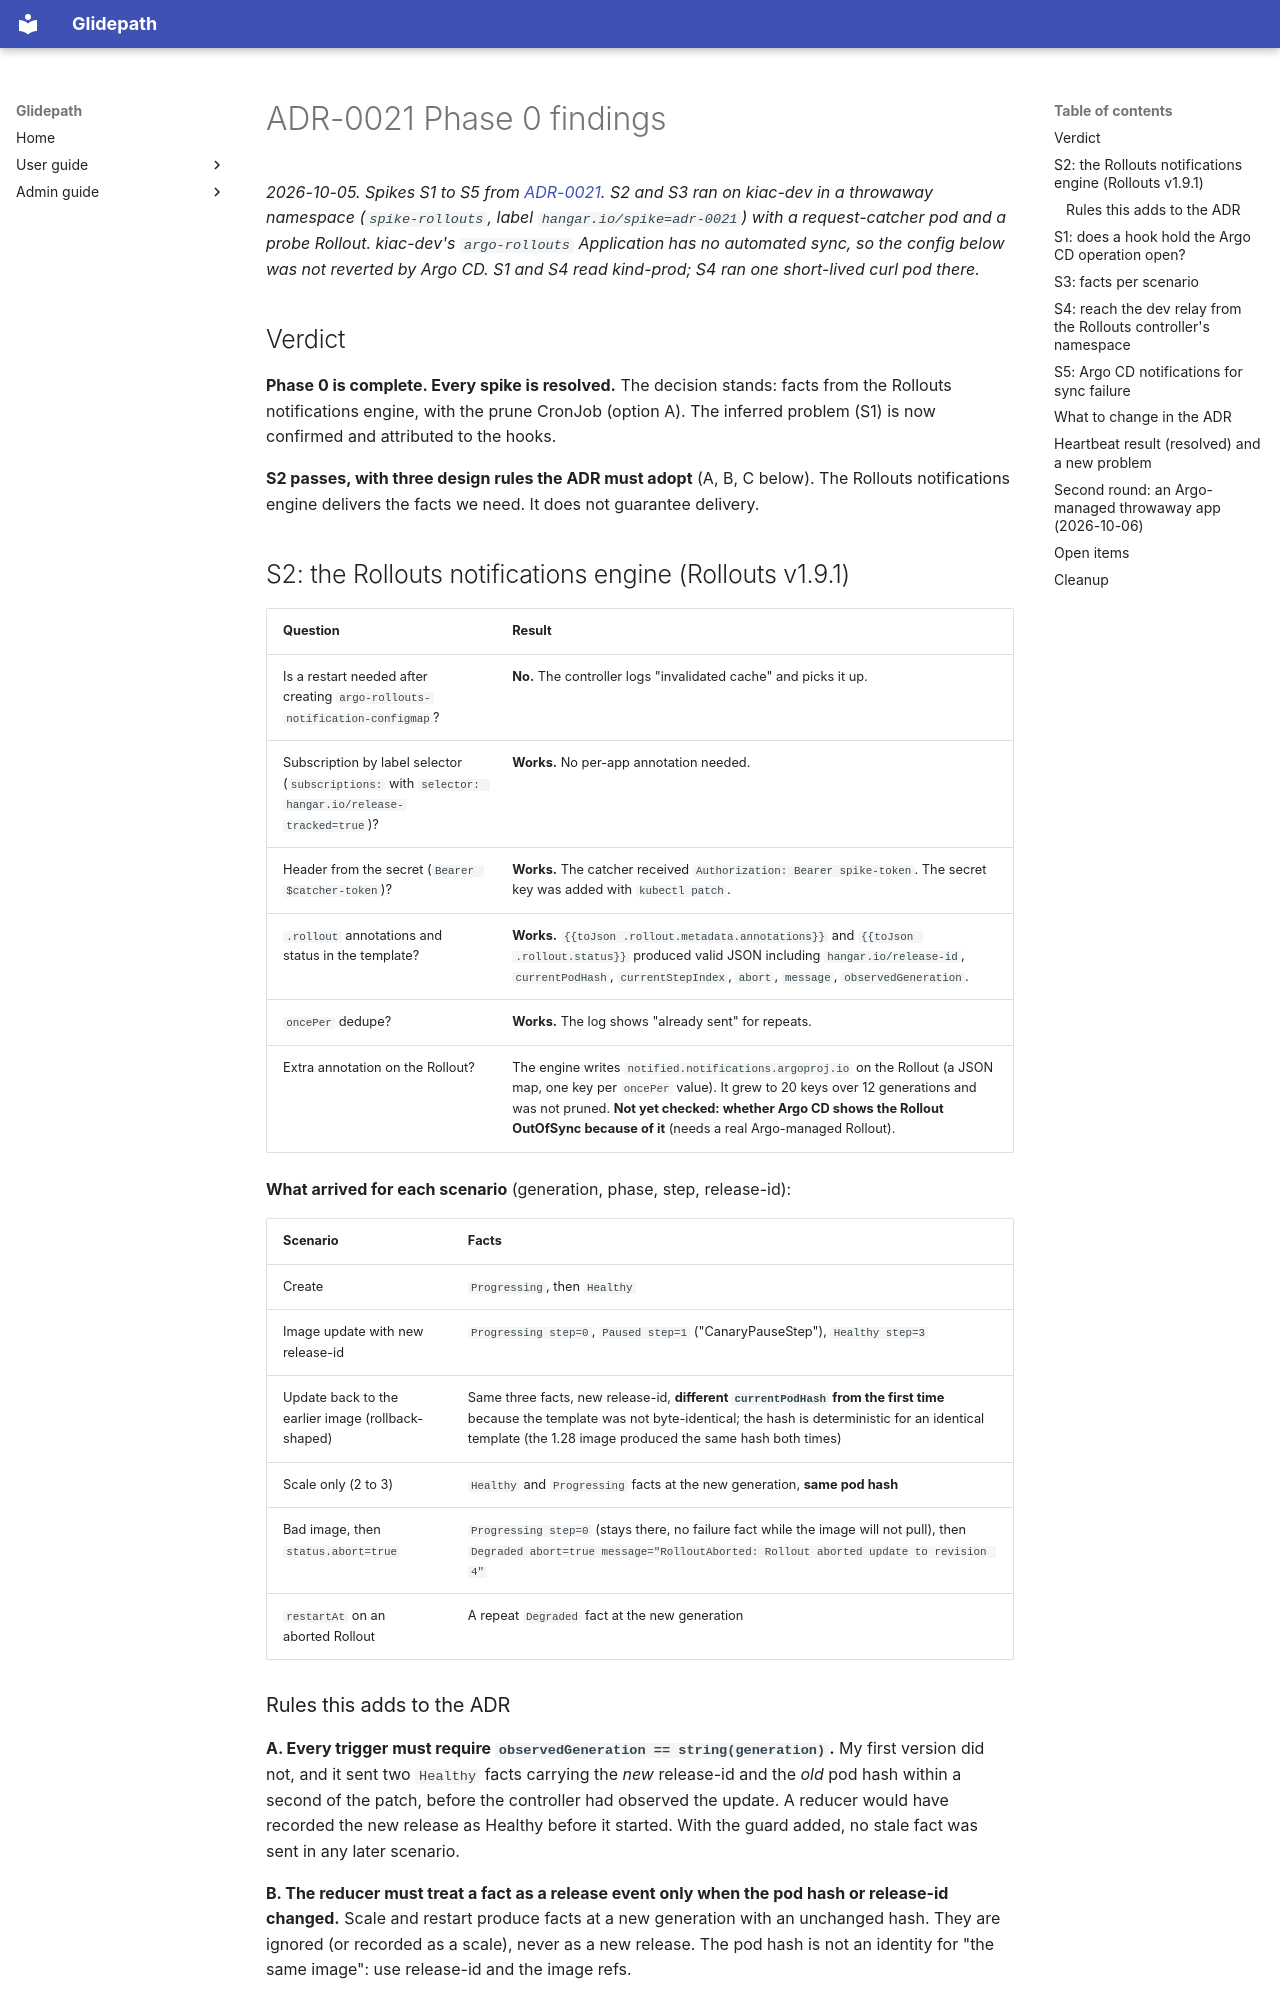

repository: jfillman/glidepath · page: admin/adr/0021-phase0-findings/index.html · generator: mkdocs

# ADR-0021 Phase 0 findings

*2026-10-05. Spikes S1 to S5 from [ADR-0021](0021-rollout-facts-and-release-record.md).
S2 and S3 ran on kiac-dev in a throwaway namespace (`spike-rollouts`, label
`hangar.io/spike=adr-0021`) with a request-catcher pod and a probe Rollout. kiac-dev's
`argo-rollouts` Application has no automated sync, so the config below was not reverted by
Argo CD. S1 and S4 read kind-prod; S4 ran one short-lived curl pod there.*

## Verdict

**Phase 0 is complete. Every spike is resolved.** The decision stands: facts from the
Rollouts notifications engine, with the prune CronJob (option A). The inferred problem
(S1) is now confirmed and attributed to the hooks.

**S2 passes, with three design rules the ADR must adopt** (A, B, C below). The Rollouts
notifications engine delivers the facts we need. It does not guarantee delivery.

## S2: the Rollouts notifications engine (Rollouts v1.9.1)

| Question | Result |
|---|---|
| Is a restart needed after creating `argo-rollouts-notification-configmap`? | **No.** The controller logs "invalidated cache" and picks it up. |
| Subscription by label selector (`subscriptions:` with `selector: hangar.io/release-tracked=true`)? | **Works.** No per-app annotation needed. |
| Header from the secret (`Bearer $catcher-token`)? | **Works.** The catcher received `Authorization: Bearer spike-token`. The secret key was added with `kubectl patch`. |
| `.rollout` annotations and status in the template? | **Works.** `{{toJson .rollout.metadata.annotations}}` and `{{toJson .rollout.status}}` produced valid JSON including `hangar.io/release-id`, `currentPodHash`, `currentStepIndex`, `abort`, `message`, `observedGeneration`. |
| `oncePer` dedupe? | **Works.** The log shows "already sent" for repeats. |
| Extra annotation on the Rollout? | The engine writes `notified.notifications.argoproj.io` on the Rollout (a JSON map, one key per `oncePer` value). It grew to 20 keys over 12 generations and was not pruned. **Not yet checked: whether Argo CD shows the Rollout OutOfSync because of it** (needs a real Argo-managed Rollout). |

**What arrived for each scenario** (generation, phase, step, release-id):

| Scenario | Facts |
|---|---|
| Create | `Progressing`, then `Healthy` |
| Image update with new release-id | `Progressing step=0`, `Paused step=1` ("CanaryPauseStep"), `Healthy step=3` |
| Update back to the earlier image (rollback-shaped) | Same three facts, new release-id, **different `currentPodHash` from the first time** because the template was not byte-identical; the hash is deterministic for an identical template (the 1.28 image produced the same hash both times) |
| Scale only (2 to 3) | `Healthy` and `Progressing` facts at the new generation, **same pod hash** |
| Bad image, then `status.abort=true` | `Progressing step=0` (stays there, no failure fact while the image will not pull), then `Degraded abort=true message="RolloutAborted: Rollout aborted update to revision 4"` |
| `restartAt` on an aborted Rollout | A repeat `Degraded` fact at the new generation |
